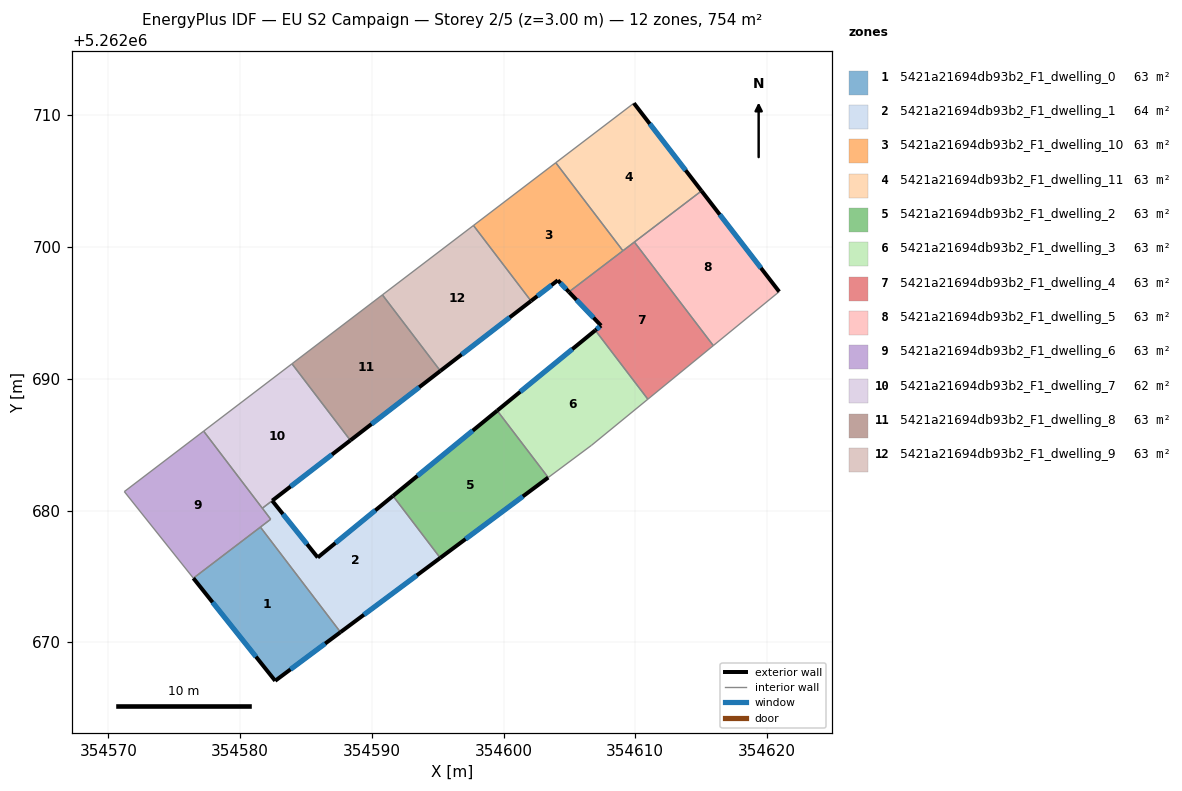
=== STOREY PLAN SPEC (per zone: floor XY polygon, exterior-wall plan segments, windows/doors) ===
zone 1: 5421a21694db93b2_F1_dwelling_0  (62.9 m²)
  floor: (354581.54, 5262678.74) (354587.62, 5262670.76) (354582.66, 5262667.07) (354576.46, 5262674.86)
  exterior wall: (354582.66, 5262667.07) – (354587.62, 5262670.76)  [6.2 m]
    window: (354583.83, 5262667.94) – (354586.46, 5262669.90)  [5.2 m²]
  exterior wall: (354576.46, 5262674.86) – (354582.66, 5262667.07)  [10.0 m]
    window: (354577.91, 5262673.03) – (354581.21, 5262668.90)  [8.4 m²]
  interior walls: 2
zone 2: 5421a21694db93b2_F1_dwelling_1  (63.9 m²)
  floor: (354591.61, 5262681.11) (354595.20, 5262676.40) (354587.62, 5262670.76) (354581.54, 5262678.74) (354582.32, 5262679.34) (354581.69, 5262680.17) (354582.44, 5262680.75) (354585.90, 5262676.43)
  exterior wall: (354585.90, 5262676.43) – (354582.44, 5262680.75)  [5.5 m]
    window: (354585.08, 5262677.45) – (354583.25, 5262679.73)  [4.7 m²]
  exterior wall: (354591.61, 5262681.11) – (354585.90, 5262676.43)  [7.4 m]
    window: (354590.27, 5262680.01) – (354587.24, 5262677.53)  [6.2 m²]
  exterior wall: (354587.62, 5262670.76) – (354595.20, 5262676.40)  [9.4 m]
    window: (354589.40, 5262672.09) – (354593.42, 5262675.08)  [8.0 m²]
  interior walls: 5
zone 3: 5421a21694db93b2_F1_dwelling_10  (62.9 m²)
  floor: (354603.97, 5262706.40) (354609.06, 5262699.72) (354604.96, 5262696.59) (354604.12, 5262697.48) (354602.09, 5262695.91) (354597.72, 5262701.64)
  exterior wall: (354604.12, 5262697.48) – (354604.96, 5262696.59)  [1.2 m]
    window: (354604.32, 5262697.27) – (354604.77, 5262696.80)  [1.0 m²]
  exterior wall: (354602.09, 5262695.91) – (354604.12, 5262697.48)  [2.6 m]
    window: (354602.56, 5262696.28) – (354603.64, 5262697.11)  [2.2 m²]
  interior walls: 4
zone 4: 5421a21694db93b2_F1_dwelling_11  (62.9 m²)
  floor: (354609.90, 5262710.92) (354615.03, 5262704.26) (354609.06, 5262699.72) (354603.97, 5262706.40)
  exterior wall: (354615.03, 5262704.26) – (354609.90, 5262710.92)  [8.4 m]
    window: (354613.82, 5262705.83) – (354611.10, 5262709.36)  [7.1 m²]
  interior walls: 4
zone 5: 5421a21694db93b2_F1_dwelling_2  (62.9 m²)
  floor: (354599.52, 5262687.58) (354603.39, 5262682.50) (354595.20, 5262676.40) (354591.61, 5262681.11)
  exterior wall: (354599.52, 5262687.58) – (354591.61, 5262681.11)  [10.2 m]
    window: (354597.66, 5262686.06) – (354593.47, 5262682.63)  [8.6 m²]
  exterior wall: (354595.20, 5262676.40) – (354603.39, 5262682.50)  [10.2 m]
    window: (354597.12, 5262677.83) – (354601.47, 5262681.07)  [8.6 m²]
  interior walls: 2
zone 6: 5421a21694db93b2_F1_dwelling_3  (62.9 m²)
  floor: (354606.97, 5262693.68) (354610.95, 5262688.45) (354606.69, 5262684.96) (354603.39, 5262682.50) (354599.52, 5262687.58)
  exterior wall: (354606.97, 5262693.68) – (354599.52, 5262687.58)  [9.6 m]
    window: (354605.22, 5262692.25) – (354601.27, 5262689.02)  [8.1 m²]
  interior walls: 4
zone 7: 5421a21694db93b2_F1_dwelling_4  (62.9 m²)
  floor: (354609.93, 5262700.38) (354615.92, 5262692.52) (354610.95, 5262688.45) (354606.97, 5262693.68) (354607.40, 5262694.04) (354604.96, 5262696.59)
  exterior wall: (354607.40, 5262694.04) – (354606.97, 5262693.68)  [0.6 m]
    window: (354607.30, 5262693.95) – (354607.07, 5262693.76)  [0.5 m²]
  exterior wall: (354604.96, 5262696.59) – (354607.40, 5262694.04)  [3.5 m]
    window: (354605.54, 5262695.99) – (354606.83, 5262694.64)  [3.0 m²]
  interior walls: 5
zone 8: 5421a21694db93b2_F1_dwelling_5  (62.9 m²)
  floor: (354615.03, 5262704.26) (354620.92, 5262696.61) (354615.92, 5262692.52) (354609.93, 5262700.38)
  exterior wall: (354620.92, 5262696.61) – (354615.03, 5262704.26)  [9.7 m]
    window: (354619.54, 5262698.41) – (354616.41, 5262702.47)  [8.2 m²]
  interior walls: 3
zone 9: 5421a21694db93b2_F1_dwelling_6  (62.8 m²)
  floor: (354577.23, 5262686.03) (354582.32, 5262679.34) (354576.46, 5262674.86) (354571.21, 5262681.44)
  interior walls: 6
zone 10: 5421a21694db93b2_F1_dwelling_7  (61.8 m²)
  floor: (354583.94, 5262691.14) (354588.37, 5262685.32) (354581.69, 5262680.17) (354577.23, 5262686.03)
  exterior wall: (354582.44, 5262680.75) – (354588.37, 5262685.32)  [7.5 m]
    window: (354583.84, 5262681.82) – (354586.98, 5262684.25)  [6.3 m²]
  interior walls: 4
zone 11: 5421a21694db93b2_F1_dwelling_8  (62.9 m²)
  floor: (354590.80, 5262696.37) (354595.21, 5262690.60) (354588.37, 5262685.32) (354583.94, 5262691.14)
  exterior wall: (354588.37, 5262685.32) – (354595.21, 5262690.60)  [8.6 m]
    window: (354589.98, 5262686.56) – (354593.60, 5262689.36)  [7.3 m²]
  interior walls: 3
zone 12: 5421a21694db93b2_F1_dwelling_9  (62.9 m²)
  floor: (354597.72, 5262701.64) (354602.09, 5262695.91) (354595.21, 5262690.60) (354590.80, 5262696.37)
  exterior wall: (354595.21, 5262690.60) – (354602.09, 5262695.91)  [8.7 m]
    window: (354596.82, 5262691.84) – (354600.47, 5262694.66)  [7.3 m²]
  interior walls: 3

=== DERIVED (storey summary) ===
Building: EU S2 Campaign
Storey: 2 of 5  (floor level z = 3.00 m)
Storey gross floor area: 754.3 m²
Zones on this storey: 12
  - 5421a21694db93b2_F1_dwelling_0: floor 62.9 m²; exterior wall 16.1 m (48.4 m²); 2 window(s) 13.6 m²; WWR 28.1%
  - 5421a21694db93b2_F1_dwelling_1: floor 63.9 m²; exterior wall 22.3 m (67.0 m²); 3 window(s) 18.9 m²; WWR 28.1%
  - 5421a21694db93b2_F1_dwelling_10: floor 62.9 m²; exterior wall 3.8 m (11.4 m²); 2 window(s) 3.2 m²; WWR 28.1%
  - 5421a21694db93b2_F1_dwelling_11: floor 62.9 m²; exterior wall 8.4 m (25.2 m²); 1 window(s) 7.1 m²; WWR 28.1%
  - 5421a21694db93b2_F1_dwelling_2: floor 62.9 m²; exterior wall 20.4 m (61.3 m²); 2 window(s) 17.2 m²; WWR 28.1%
  - 5421a21694db93b2_F1_dwelling_3: floor 62.9 m²; exterior wall 9.6 m (28.9 m²); 1 window(s) 8.1 m²; WWR 28.1%
  - 5421a21694db93b2_F1_dwelling_4: floor 62.9 m²; exterior wall 4.1 m (12.3 m²); 2 window(s) 3.5 m²; WWR 28.1%
  - 5421a21694db93b2_F1_dwelling_5: floor 62.9 m²; exterior wall 9.7 m (29.0 m²); 1 window(s) 8.2 m²; WWR 28.1%
  - 5421a21694db93b2_F1_dwelling_6: floor 62.8 m²
  - 5421a21694db93b2_F1_dwelling_7: floor 61.8 m²; exterior wall 7.5 m (22.5 m²); 1 window(s) 6.3 m²; WWR 28.1%
  - 5421a21694db93b2_F1_dwelling_8: floor 62.9 m²; exterior wall 8.6 m (25.9 m²); 1 window(s) 7.3 m²; WWR 28.1%
  - 5421a21694db93b2_F1_dwelling_9: floor 62.9 m²; exterior wall 8.7 m (26.1 m²); 1 window(s) 7.3 m²; WWR 28.1%
Zone adjacency (shared interzone walls):
  - 5421a21694db93b2_F1_dwelling_0 ↔ 5421a21694db93b2_F1_dwelling_1
  - 5421a21694db93b2_F1_dwelling_0 ↔ 5421a21694db93b2_F1_dwelling_6
  - 5421a21694db93b2_F1_dwelling_1 ↔ 5421a21694db93b2_F1_dwelling_2
  - 5421a21694db93b2_F1_dwelling_1 ↔ 5421a21694db93b2_F1_dwelling_6
  - 5421a21694db93b2_F1_dwelling_1 ↔ 5421a21694db93b2_F1_dwelling_7
  - 5421a21694db93b2_F1_dwelling_10 ↔ 5421a21694db93b2_F1_dwelling_11
  - 5421a21694db93b2_F1_dwelling_10 ↔ 5421a21694db93b2_F1_dwelling_4
  - 5421a21694db93b2_F1_dwelling_10 ↔ 5421a21694db93b2_F1_dwelling_9
  - 5421a21694db93b2_F1_dwelling_11 ↔ 5421a21694db93b2_F1_dwelling_4
  - 5421a21694db93b2_F1_dwelling_11 ↔ 5421a21694db93b2_F1_dwelling_5
  - 5421a21694db93b2_F1_dwelling_2 ↔ 5421a21694db93b2_F1_dwelling_3
  - 5421a21694db93b2_F1_dwelling_3 ↔ 5421a21694db93b2_F1_dwelling_4
  - 5421a21694db93b2_F1_dwelling_4 ↔ 5421a21694db93b2_F1_dwelling_5
  - 5421a21694db93b2_F1_dwelling_6 ↔ 5421a21694db93b2_F1_dwelling_7
  - 5421a21694db93b2_F1_dwelling_7 ↔ 5421a21694db93b2_F1_dwelling_8
  - 5421a21694db93b2_F1_dwelling_8 ↔ 5421a21694db93b2_F1_dwelling_9